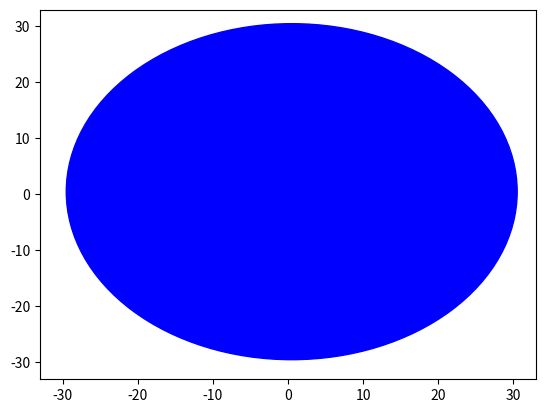
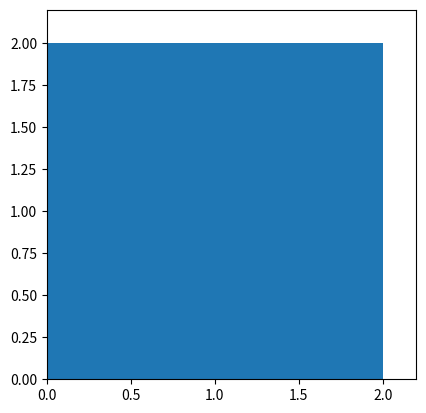

Reproduce these figures in Python, in order.
# -*- coding: utf-8 -*-


#Uzupełnij klasę kwadrat/koło o metodę rysującą kwadrat/koło
import math
import numpy as np
import matplotlib.pyplot as plt

#http://matplotlib.org/api/patches_api.html
#http://matplotlib.org/api/figure_api.html#matplotlib.figure.Figure.gca

import matplotlib.patches as patches
class Kwadrat(object):

    def __init__(self, bok):
        self.bok = bok 
        
    def pole(self):
        return self.bok ** 2
        
    def obwod(self):
        return self.bok * 4

    def draw(self):
        fig = plt.figure()
        ax = fig.add_subplot(111, aspect='equal')
        ax.set_xlim([0, self.bok + 0.1*self.bok])
        ax.set_ylim([0, self.bok + 0.1*self.bok])
        ax.add_patch(
            patches.Rectangle(
                (0, 0),   # (x,y)
                self.bok,          # width
                self.bok,          # height
            )
        )
        return fig;
        

class Kolo(object):

    def __init__(self, promien):
        self.promien = promien
        
    def pole(self):
        return math.pi * self.promien ** 2
        
    def obwod(self):
        return 2 * math.pi * promien
 
    def draw(self):
        circle2=plt.Circle((.5,.5),self.promien,color='b')
        fig = plt.gcf()
        fig.gca().add_artist(circle2)
        plt.xlim([-self.promien - 0.1*self.promien, self.promien + 0.1*self.promien])
        plt.ylim([-self.promien - 0.1*self.promien, self.promien + 0.1*self.promien])
        return fig


a = Kolo(30);
fig = a.draw();
plt.show()
b = Kwadrat(2)
fig1 = b.draw();
plt.show()




'''
import matplotlib as mpl
from mpl_toolkits.mplot3d import Axes3D


# Calculate spiral coordinates for the Xmas tree
theta = np.linspace(-8 * np.pi, 8 * np.pi, 200) 
z = np.linspace(-3, 0, 200)
r = 5
x = r * np.sin(theta)*z
y = r * np.cos(theta)*z
print(z)

# Use matplotib and its OOP interface to draw it 
fig = plt.figure() # Create figure
ax = fig.gca(projection='3d') # It's a 3D Xmas tree!
#ax.view_init(15, 0) # Set a nice view angle
#ax._axis3don = False # Hide the 3d axes

# Plot the Xmas tree as a line
ax.plot(x, y, z,c='green', linewidth=2.5)

# Every Xmas tree needs a star
#http://matplotlib.org/api/axes_api.html + do scatter
#ax.scatter(0, 0, 0.2, c='red', s=251, marker='*')

# Type here your best whishes
#ax.set_title("Merry Christmas")
plt.show()
'''


'''
from matplotlib.backends.backend_pdf import PdfPages
pp = PdfPages('kometa.pdf')
#http://matplotlib.org/users/image_tutorial.html
import matplotlib.image as mpimg
img=mpimg.imread('comet.png')

plt.imshow(img)


#invert colors
img = img[:,:,0]
#zmień naświtlenie
imgfig = plt.imshow(img, cmap="hot")
#to samo ale po zdefiniowaniu obrazka
imgfig.set_cmap('spectral')
#dodanie skali
plt.colorbar()

#zapis do pliku - jak rysujemy to wykomentowujemy albo przenosimy na koniec 'plt.show()'
plt.draw()
pp.savefig()
pp.close()
plt.show()
'''


#Wyjątki
